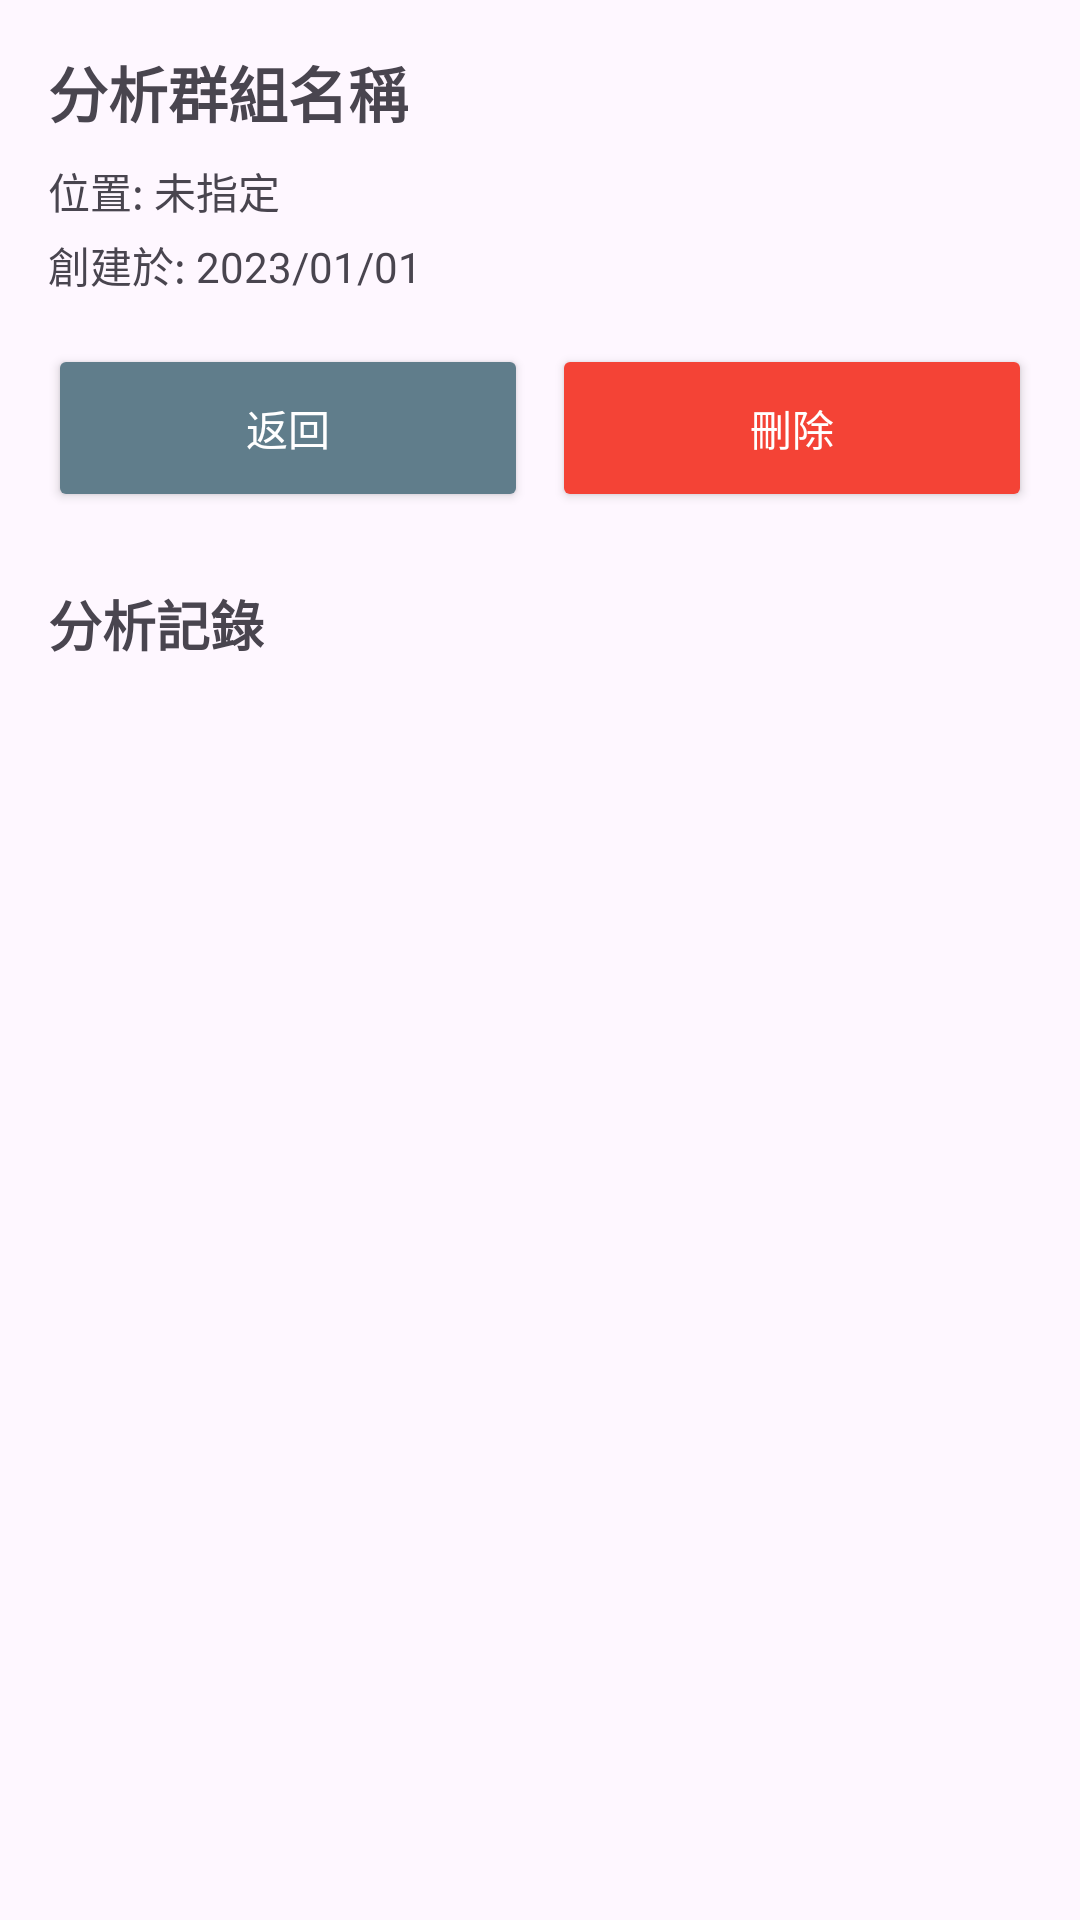

This screen was rendered from an Android layout file. Write that file and the resources it references.
<!-- AndroidManifest.xml: application theme Theme.TopicsDiabetes -->
<!-- res/layout/activity_wound_group_detail.xml -->
<?xml version="1.0" encoding="utf-8"?>
<androidx.constraintlayout.widget.ConstraintLayout xmlns:android="http://schemas.android.com/apk/res/android"
    xmlns:app="http://schemas.android.com/apk/res-auto"
    xmlns:tools="http://schemas.android.com/tools"
    android:layout_width="match_parent"
    android:layout_height="match_parent"
    android:padding="16dp"
    tools:context=".WoundGroupDetailActivity">

    
    <TextView
        android:id="@+id/group_name_text"
        android:layout_width="0dp"
        android:layout_height="wrap_content"
        android:text="分析群組名稱"
        android:textSize="20sp"
        android:textStyle="bold"
        app:layout_constraintEnd_toEndOf="parent"
        app:layout_constraintStart_toStartOf="parent"
        app:layout_constraintTop_toTopOf="parent" />

    
    <TextView
        android:id="@+id/location_text"
        android:layout_width="0dp"
        android:layout_height="wrap_content"
        android:layout_marginTop="8dp"
        android:text="位置: 未指定"
        android:textSize="14sp"
        app:layout_constraintEnd_toEndOf="parent"
        app:layout_constraintStart_toStartOf="parent"
        app:layout_constraintTop_toBottomOf="@+id/group_name_text" />

    
    <TextView
        android:id="@+id/creation_date_text"
        android:layout_width="0dp"
        android:layout_height="wrap_content"
        android:layout_marginTop="4dp"
        android:text="創建於: 2023/01/01"
        android:textSize="14sp"
        app:layout_constraintEnd_toEndOf="parent"
        app:layout_constraintStart_toStartOf="parent"
        app:layout_constraintTop_toBottomOf="@+id/location_text" />

    
    <LinearLayout
        android:id="@+id/button_container"
        android:layout_width="0dp"
        android:layout_height="wrap_content"
        android:layout_marginTop="16dp"
        android:orientation="vertical"
        app:layout_constraintEnd_toEndOf="parent"
        app:layout_constraintStart_toStartOf="parent"
        app:layout_constraintTop_toBottomOf="@+id/creation_date_text">

        
        <LinearLayout
            android:layout_width="match_parent"
            android:layout_height="wrap_content"
            android:orientation="horizontal"
            android:layout_marginBottom="8dp">

            <Button
                android:id="@+id/back_button"
                android:layout_width="0dp"
                android:layout_height="56dp"
                android:layout_weight="1"
                android:layout_marginEnd="4dp"
                android:text="返回"
                android:textSize="14sp"
                android:backgroundTint="#607D8B"
                android:textColor="@android:color/white" />

            <Button
                android:id="@+id/delete_button"
                android:layout_width="0dp"
                android:layout_height="56dp"
                android:layout_weight="1"
                android:layout_marginStart="4dp"
                android:text="刪除"
                android:textSize="14sp"
                android:backgroundTint="#F44336"
                android:textColor="@android:color/white" />
        </LinearLayout>

        
        <LinearLayout
            android:layout_width="match_parent"
            android:layout_height="wrap_content"
            android:orientation="horizontal">

            <Button
                android:id="@+id/chart_button"
                android:layout_width="0dp"
                android:layout_height="56dp"
                android:layout_weight="1"
                android:layout_marginEnd="4dp"
                android:text="趨勢圖"
                android:textSize="14sp"
                android:backgroundTint="#2196F3"
                android:textColor="@android:color/white"
                android:visibility="gone" />

            <Button
                android:id="@+id/compare_button"
                android:layout_width="0dp"
                android:layout_height="56dp"
                android:layout_weight="1"
                android:layout_marginStart="4dp"
                android:text="對比分析"
                android:textSize="14sp"
                android:backgroundTint="#4CAF50"
                android:textColor="@android:color/white"
                android:visibility="gone" />
        </LinearLayout>
    </LinearLayout>

    
    <TextView
        android:id="@+id/analysis_title"
        android:layout_width="wrap_content"
        android:layout_height="wrap_content"
        android:layout_marginTop="16dp"
        android:text="分析記錄"
        android:textSize="18sp"
        android:textStyle="bold"
        app:layout_constraintStart_toStartOf="parent"
        app:layout_constraintTop_toBottomOf="@+id/button_container" />

    
    <androidx.recyclerview.widget.RecyclerView
        android:id="@+id/analysis_recycler_view"
        android:layout_width="0dp"
        android:layout_height="0dp"
        android:layout_marginTop="8dp"
        android:clipToPadding="false"
        android:paddingBottom="8dp"
        app:layout_constraintBottom_toBottomOf="parent"
        app:layout_constraintEnd_toEndOf="parent"
        app:layout_constraintStart_toStartOf="parent"
        app:layout_constraintTop_toBottomOf="@+id/analysis_title" />

    
    <TextView
        android:id="@+id/empty_view"
        android:layout_width="0dp"
        android:layout_height="wrap_content"
        android:text="此群組尚無分析記錄\n\n從「歷史紀錄(照片)」進行分析後\n可以選擇保存到此群組"
        android:textSize="16sp"
        android:textColor="@android:color/darker_gray"
        android:gravity="center"
        android:visibility="gone"
        app:layout_constraintBottom_toBottomOf="parent"
        app:layout_constraintEnd_toEndOf="parent"
        app:layout_constraintStart_toStartOf="parent"
        app:layout_constraintTop_toBottomOf="@+id/analysis_title" />

</androidx.constraintlayout.widget.ConstraintLayout>
<!-- resources referenced by this layout -->
<resources>
  <style name="Theme.TopicsDiabetes" parent="Base.Theme.TopicsDiabetes" />
  <style name="Base.Theme.TopicsDiabetes" parent="Theme.Material3.DayNight.NoActionBar">
          
          
      </style>
</resources>
